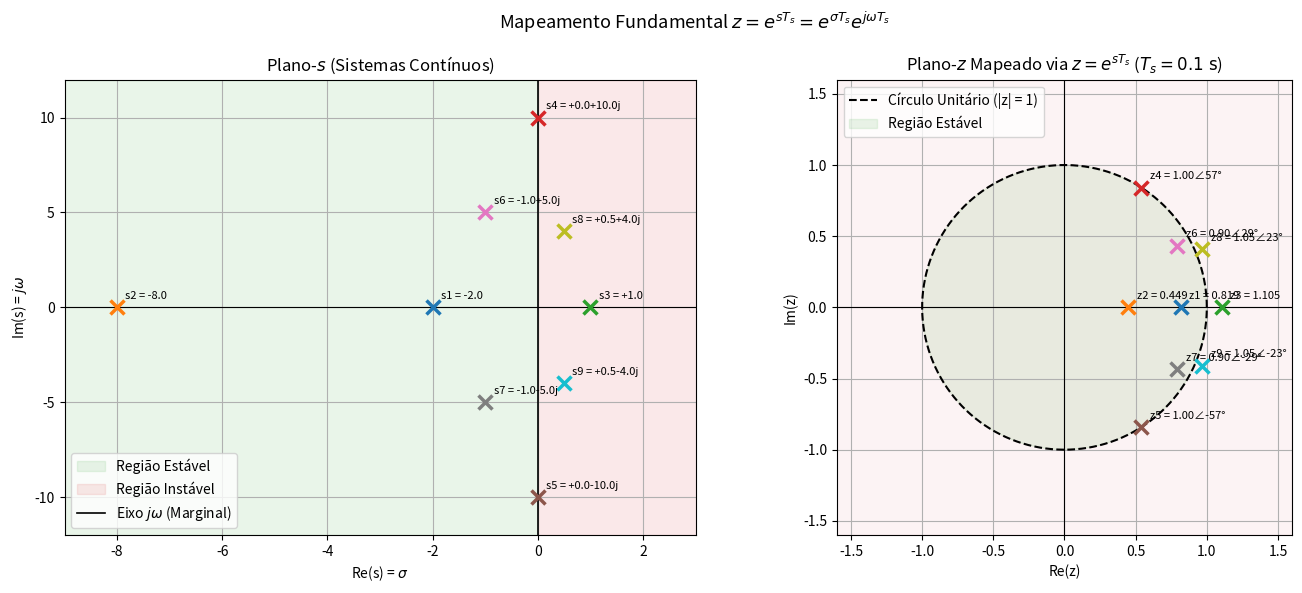
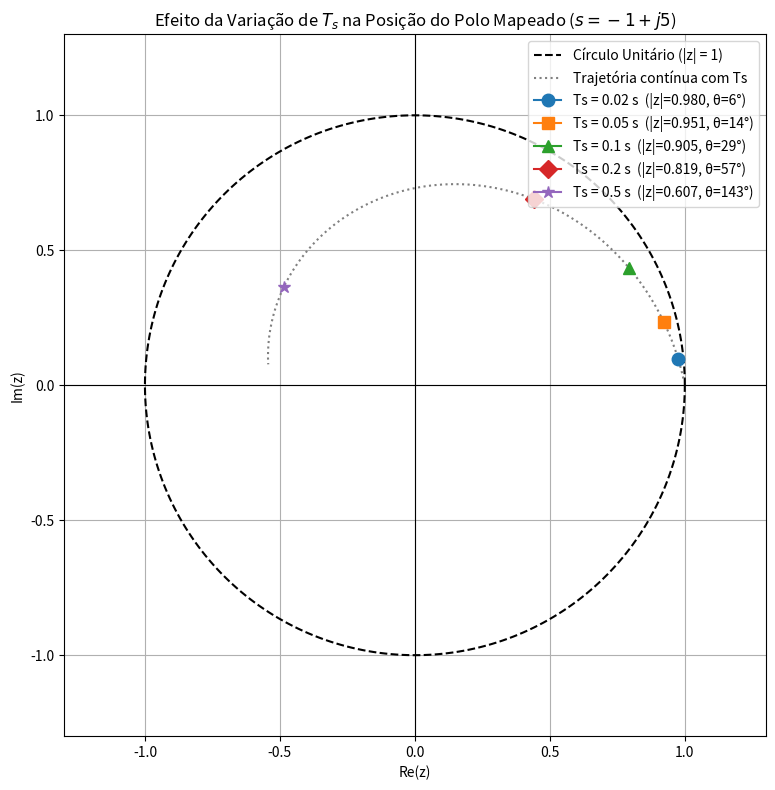
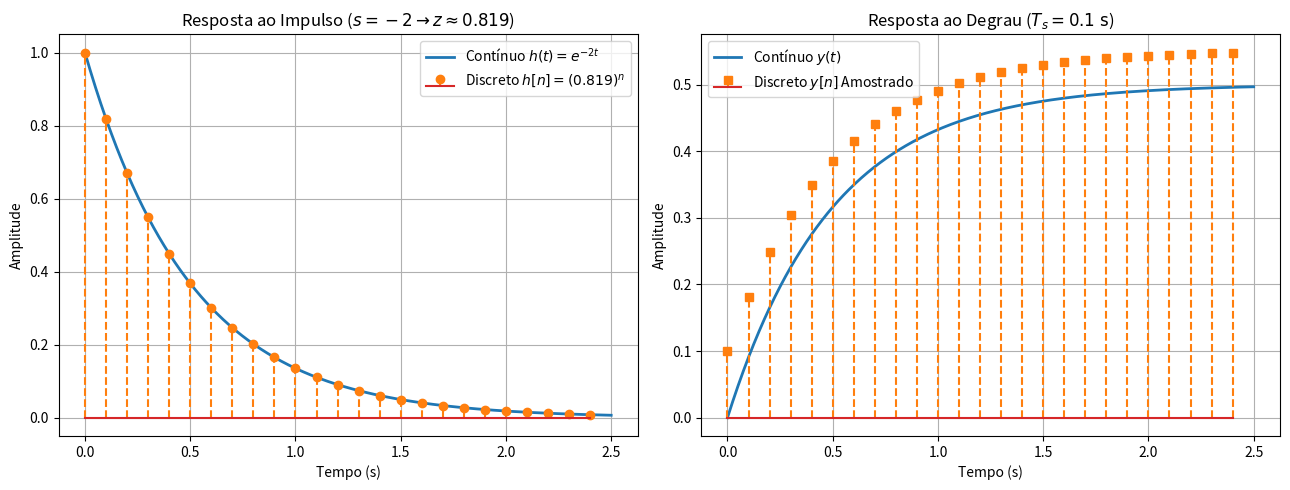

Generate these figures, in order, with matplotlib:
import matplotlib.pyplot as plt
import numpy as np
from scipy import signal

# ============================================================
# 1. CONFIGURAÇÕES DA SIMULAÇÃO E POLOS DE INVESTIGAÇÃO
# ============================================================

# Período de amostragem nominal (exemplo do enunciado: Ts = 0.1 s)
TS_NOMINAL = 0.1

# Conjunto de polos contínuos para investigação (Plano-s)
polos_s = [
    -2.0,  # Polo real estável (Exemplo da apostila: s = -2)
    -8.0,  # Polo real rápido
    +1.0,  # Polo real instável
    complex(0, 10.0),  # Par imaginário puro (marginal)
    complex(0, -10.0),
    complex(-1.0, 5.0),  # Par complexo conjugado estável
    complex(-1.0, -5.0),
    complex(+0.5, 4.0),  # Par complexo conjugado instável
    complex(+0.5, -4.0),
]

# Faixa de valores de Ts para analisar o efeito do período de amostragem
lista_Ts = [0.02, 0.05, 0.1, 0.2, 0.5]


# ============================================================
# 2. MODELAGEM MATEMÁTICA MANUAL (MAPEAMENTO s -> z)
# ============================================================


def mapear_s_para_z_manual(s_polo, Ts):
  """Mapeia um polo s = sigma + j*omega do plano-s para o plano-z via z = exp(s * Ts).

  Calcula manualmente:
  - Modulo |z| = exp(sigma * Ts)
  - Angulo theta = omega * Ts (rad)
  - z = exp(sigma*Ts) * [cos(omega*Ts) + j*sin(omega*Ts)]
  """
  sigma = np.real(s_polo)
  omega = np.imag(s_polo)

  modulo_z = np.exp(sigma * Ts)
  angulo_z = omega * Ts

  z_real = modulo_z * np.cos(angulo_z)
  z_imag = modulo_z * np.sin(angulo_z)

  return complex(z_real, z_imag), modulo_z, angulo_z


def classificar_estabilidade_s(s_polo, tol=1e-9):
  """Classifica a estabilidade no plano-s baseada em Re{s}."""
  sigma = np.real(s_polo)
  if sigma < -tol:
    return "ESTÁVEL (Re<0)"
  elif sigma > tol:
    return "INSTÁVEL (Re>0)"
  else:
    return "MARGINAL (Re=0)"


def classificar_estabilidade_z(modulo_z, tol=1e-9):
  """Classifica a estabilidade no plano-z baseada em |z|."""
  if modulo_z < 1.0 - tol:
    return "ESTÁVEL (|z|<1)"
  elif modulo_z > 1.0 + tol:
    return "INSTÁVEL (|z|>1)"
  else:
    return "MARGINAL (|z|=1)"


# ============================================================
# 3. VERIFICAÇÃO COM BIBLIOTECAS (scipy.signal)
# ============================================================


def verificar_discretizacao_scipy(s_polo, Ts):
  """Valida a conversao continuo -> discreto usando c2d (impulso equivalente)."""
  _, poles_d, _, _ = signal.cont2discrete(
      ([], [s_polo], 1.0), Ts, method="impulse"
  )
  return poles_d[0]


# ============================================================
# 4. PAINEL DE VISUALIZAÇÃO 1: MAPEAMENTO LADO A LADO (Plano-s vs Plano-z)
# ============================================================

fig, eixos = plt.subplots(1, 2, figsize=(14, 6))

# --- (A) PLANO-s ---
eixos[0].axvspan(-10, 0, color="tab:green", alpha=0.10, label="Região Estável")
eixos[0].axvspan(0, 4, color="tab:red", alpha=0.10, label="Região Instável")

eixos[0].axhline(0, color="k", linewidth=0.8)
eixos[0].axvline(0, color="k", linewidth=1.2, label=r"Eixo $j\omega$ (Marginal)")

cores = plt.cm.tab10(np.linspace(0, 1, len(polos_s)))

for i, p_s in enumerate(polos_s):
  re_s, im_s = np.real(p_s), np.imag(p_s)
  rotulo = f"s{i+1} = {re_s:+.1f}{im_s:+.1f}j" if im_s != 0 else f"s{i+1} = {re_s:+.1f}"
  eixos[0].plot(
      re_s, im_s, "x", color=cores[i], markersize=10, markeredgewidth=2.5
  )
  eixos[0].annotate(
      rotulo, (re_s, im_s), textcoords="offset points", xytext=(6, 6), fontsize=8
  )

eixos[0].set_xlim(-9, 3)
eixos[0].set_ylim(-12, 12)
eixos[0].set_title(r"Plano-$s$ (Sistemas Contínuos)")
eixos[0].set_xlabel(r"Re(s) = $\sigma$")
eixos[0].set_ylabel(r"Im(s) = $j\omega$")
eixos[0].grid(True)
eixos[0].legend(loc="lower left")

# --- (B) PLANO-z ---
theta_c = np.linspace(0, 2 * np.pi, 300)
eixos[1].plot(
    np.cos(theta_c),
    np.sin(theta_c),
    "k--",
    linewidth=1.5,
    label="Círculo Unitário (|z| = 1)",
)
circ_int = plt.Circle(
    (0, 0), 1.0, color="tab:green", alpha=0.10, label="Região Estável"
)
eixos[1].add_patch(circ_int)
eixos[1].axvspan(-2, 2, color="tab:red", alpha=0.05)

eixos[1].axhline(0, color="k", linewidth=0.8)
eixos[1].axvline(0, color="k", linewidth=0.8)

for i, p_s in enumerate(polos_s):
  z_m, mod_z, ang_z = mapear_s_para_z_manual(p_s, TS_NOMINAL)
  re_z, im_z = np.real(z_m), np.imag(z_m)
  rotulo = (
      f"z{i+1} = {mod_z:.2f}∠{np.degrees(ang_z):.0f}°"
      if abs(im_z) > 1e-6
      else f"z{i+1} = {re_z:.3f}"
  )

  eixos[1].plot(
      re_z, im_z, "x", color=cores[i], markersize=10, markeredgewidth=2.5
  )
  eixos[1].annotate(
      rotulo, (re_z, im_z), textcoords="offset points", xytext=(6, 6), fontsize=8
  )

eixos[1].set_xlim(-1.6, 1.6)
eixos[1].set_ylim(-1.6, 1.6)
eixos[1].set_aspect("equal", "box")
eixos[1].set_title(
    rf"Plano-$z$ Mapeado via $z = e^{{s T_s}}$ ($T_s = {TS_NOMINAL}\text{{ s}}$)"
)
eixos[1].set_xlabel("Re(z)")
eixos[1].set_ylabel("Im(z)")
eixos[1].grid(True)
eixos[1].legend(loc="upper left")

plt.suptitle(
    r"Mapeamento Fundamental $z = e^{s T_s} = e^{\sigma T_s} e^{j\omega T_s}$",
    fontsize=13,
)
plt.tight_layout()
plt.show()


# ============================================================
# 5. PAINEL DE VISUALIZAÇÃO 2: EFEITO DA VARIAÇÃO DO TEMPO DE AMOSTRAGEM (Ts)
# ============================================================

fig, ax_ts = plt.subplots(figsize=(8, 8))

ax_ts.plot(
    np.cos(theta_c),
    np.sin(theta_c),
    "k--",
    linewidth=1.5,
    label="Círculo Unitário (|z| = 1)",
)
ax_ts.axhline(0, color="k", linewidth=0.8)
ax_ts.axvline(0, color="k", linewidth=0.8)

polo_teste_s = complex(-1.0, 5.0)  # s = -1 ± j5 rad/s
Ts_sweep = np.linspace(0.005, 0.6, 200)

z_trajetoria = [mapear_s_para_z_manual(polo_teste_s, ts)[0] for ts in Ts_sweep]
ax_ts.plot(
    np.real(z_trajetoria),
    np.imag(z_trajetoria),
    "gray",
    linestyle=":",
    linewidth=1.5,
    label="Trajetória contínua com Ts",
)

estilos_marcadores = ["o", "s", "^", "D", "*"]
for idx, ts_val in enumerate(lista_Ts):
  z_p, mod_p, ang_p = mapear_s_para_z_manual(polo_teste_s, ts_val)
  ax_ts.plot(
      np.real(z_p),
      np.imag(z_p),
      marker=estilos_marcadores[idx],
      color=f"C{idx}",
      markersize=9,
      label=f"Ts = {ts_val:g} s  (|z|={mod_p:.3f}, θ={np.degrees(ang_p):.0f}°)",
  )

ax_ts.set_xlim(-1.3, 1.3)
ax_ts.set_ylim(-1.3, 1.3)
ax_ts.set_aspect("equal", "box")
ax_ts.set_title(
    r"Efeito da Variação de $T_s$ na Posição do Polo Mapeado ($s = -1 + j5$)"
)
ax_ts.set_xlabel("Re(z)")
ax_ts.set_ylabel("Im(z)")
ax_ts.legend(loc="upper right")
ax_ts.grid(True)

plt.tight_layout()
plt.show()


# ============================================================
# 6. PAINEL DE VISUALIZAÇÃO 3: RESPOSTA TEMPORAL CONTINUA x DISCRETA
# ============================================================

# Polo do exemplo do roteiro: s = -2, Ts = 0.1 s => z = exp(-0.2) ≈ 0.819
s_exemplo = -2.0
z_exemplo, _, _ = mapear_s_para_z_manual(s_exemplo, TS_NOMINAL)

t_cont = np.linspace(0, 2.5, 500)
n_disc = np.arange(int(2.5 / TS_NOMINAL))
t_disc = n_disc * TS_NOMINAL

# Resposta ao impulso contínua h(t) = exp(-2t) e discreta h[n] = (exp(-0.2))^n
h_cont = np.exp(s_exemplo * t_cont)
h_disc = (np.real(z_exemplo)) ** n_disc

# Resposta ao degrau contínua y(t) = 0.5*(1 - exp(-2t)) e discreta equivalente
y_cont = (1.0 - np.exp(s_exemplo * t_cont)) / abs(s_exemplo)
y_disc = np.cumsum(h_disc) * TS_NOMINAL

fig, eixos_t = plt.subplots(1, 2, figsize=(13, 5))

# (A) Resposta ao Impulso
eixos_t[0].plot(
    t_cont, h_cont, "C0-", linewidth=2, label=r"Contínuo $h(t) = e^{-2t}$"
)
eixos_t[0].stem(
    t_disc,
    h_disc,
    linefmt="C1--",
    markerfmt="C1o",
    label=rf"Discreto $h[n] = ({np.real(z_exemplo):.3f})^n$",
)
eixos_t[0].set_title(r"Resposta ao Impulso ($s = -2 \rightarrow z \approx 0.819$)")
eixos_t[0].set_xlabel("Tempo (s)")
eixos_t[0].set_ylabel("Amplitude")
eixos_t[0].legend()
eixos_t[0].grid(True)

# (B) Resposta ao Degrau
eixos_t[1].plot(t_cont, y_cont, "C0-", linewidth=2, label=r"Contínuo $y(t)$")
eixos_t[1].stem(
    t_disc,
    y_disc,
    linefmt="C1--",
    markerfmt="C1s",
    label=r"Discreto $y[n]$ Amostrado",
)
eixos_t[1].set_title(rf"Resposta ao Degrau ($T_s = {TS_NOMINAL}\text{{ s}}$)")
eixos_t[1].set_xlabel("Tempo (s)")
eixos_t[1].set_ylabel("Amplitude")
eixos_t[1].legend()
eixos_t[1].grid(True)

plt.tight_layout()
plt.show()


# ============================================================
# 7. ANÁLISE NUMÉRICA E RELATÓRIO NO TERMINAL
# ============================================================

print("TÓPICO 18 - RELAÇÃO ENTRE LAPLACE (PLANO-s) E TRANSFORMADA-Z (PLANO-z)")
print("=" * 110)
print(f"Período de amostragem nominal: Ts = {TS_NOMINAL} s\n")
print(
    f"{'Polo s (Contínuo)':<22}{'Estabilidade (s)':<18}{'Polo z = exp(s*Ts)':<28}{'|z|':>8}{'θ (rad)':>9}{'Estabilidade (z)':<18}"
)
print("-" * 110)

for p_s in polos_s:
  z_m, mod_z, ang_z = mapear_s_para_z_manual(p_s, TS_NOMINAL)
  est_s = classificar_estabilidade_s(p_s)
  est_z = classificar_estabilidade_z(mod_z)

  re_s, im_s = np.real(p_s), np.imag(p_s)
  txt_s = f"{re_s:+.1f}{im_s:+.1f}j" if im_s != 0 else f"{re_s:+.1f}"

  re_z, im_z = np.real(z_m), np.imag(z_m)
  txt_z = f"{re_z:+.4f}{im_z:+.4f}j" if abs(im_z) > 1e-6 else f"{re_z:+.4f}"

  print(
      f"{txt_s:<22}{est_s:<18}{txt_z:<28}{mod_z:8.4f}{ang_z:9.4f}{est_z:<18}"
  )


print("\n\nVERIFICAÇÃO DO EXEMPLO DA APOSTILA (s = -2, Ts = 0.1 s):")
print("=" * 70)
z_ex_manual, mod_ex, _ = mapear_s_para_z_manual(-2.0, 0.1)
z_ex_scipy = verificar_discretizacao_scipy(-2.0, 0.1)
erro_ex = abs(z_ex_manual - z_ex_scipy)

print(f"  - Valor Teórico Analítico : z = e^(-0.2) = {np.exp(-0.2):.7f}")
print(f"  - Valor Calculado Manual  : z = {z_ex_manual.real:.7f}")
print(f"  - Valor SciPy (c2d)       : z = {z_ex_scipy.real:.7f}")
print(f"  - Erro Absoluto           : {erro_ex:.3e}")
print(f"  - Condição de Estabilidade: |z| = {mod_ex:.4f} < 1 (SISTEMA ESTÁVEL)")


print("\n\nANÁLISE DO EFEITO DA VARIAÇÃO DO PERÍODO DE AMOSTRAGEM (Ts):")
print("Polo s = -1.0 + 5.0j rad/s")
print("=" * 75)
print(
    f"{'Ts (s)':<10}{'Polo z Mapeado':<30}{'Módulo |z|':>12}{'Ângulo θ (°)':>15}{'Frequência Discreta':>18}"
)
print("-" * 75)

for ts_val in lista_Ts:
  z_p, mod_p, ang_p = mapear_s_para_z_manual(complex(-1.0, 5.0), ts_val)
  print(
      f"{ts_val:<10.2f}{f'{z_p.real:+.4f}{z_p.imag:+.4f}j':<30}{mod_p:12.4f}{np.degrees(ang_p):15.1f}°{ang_p:18.4f}"
  )


print("\n\nCONCLUSÕES TEÓRICAS DA INVESTIGAÇÃO (RESPOSTAS AOS TÓPICOS):")
print("=" * 80)
print(
    "1. Equação de Mapeamento Fundamental:\n"
    "   z = exp(s * Ts) = exp(sigma * Ts) * exp(j * omega * Ts)\n"
    "   - O módulo do polo discreto é dadas exclusivamente por |z| = exp(sigma *"
    " Ts).\n"
    "   - O ângulo (frequência discreta) é dado por theta = omega * Ts"
    " (rad/amostra).\n"
)
print(
    "2. Conservação da Estabilidade (Mapeamento de Regiões):\n"
    "   - Semiplano Esquerdo (Re{s} < 0)  --> Mapeia para DENTRO do círculo"
    " unitário (|z| < 1) -> ESTÁVEL.\n"
    "   - Eixo Imaginário (Re{s} = 0)     --> Mapeia EXATAMENTE sobre o"
    " círculo unitário (|z| = 1) -> MARGINAL.\n"
    "   - Semiplano Direito (Re{s} > 0)   --> Mapeia para FORA do círculo"
    " unitário (|z| > 1) -> INSTÁVEL.\n"
)
print(
    "3. Efeito do Período de Amostragem (Ts):\n"
    "   - Reduzir Ts (Amostragem Rápida)   --> Traz os polos no plano-z para"
    " perto de z = +1.\n"
    "   - Aumentar Ts (Amostragem Lenta)    --> Aumenta a rotação angular"
    " (theta = omega * Ts).\n"
    "     Se theta > pi (ou seja, f_amostragem < 2 * f_sinal), ocorre ALIASING"
    " e sobreposição de polos.\n"
)

print("Simulação do Tópico 18 concluída com sucesso!")
